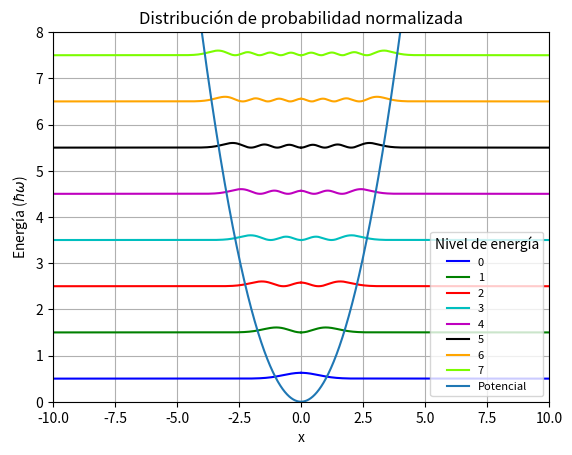

Generate this figure with matplotlib:
import numpy as np
import scipy.integrate as spint
import matplotlib.pyplot as plt


h_daga = 1  # constante de Planck reducida
m = 1  # masa de la partícula
k = 1  # constante elástica
w = (k / m) ** (1 / 2)  # frecuencia angular


def NivelEnergia(n):
    """
    Se calcula la energía del estado n.
    Entrada     n: int, nivel de energía
    Salida      E: float, valor numérico de la energía para ese estado
    """
    E = h_daga * w * (n + 1 / 2)
    return E


def Potencial(x):
    """
    Se define el potencial para el oscilador armónico cuántico.
    Entrada     x: posición en el eje
    Salida      V: valor del potencial evaluado en esa posición
    """
    V = (1 / 2) * k * x ** 2
    return V


def ODE(x, y, n):
    """
    Se definen las funciones que correspoden al lado derecho de cada ecuación
    del sistema de EDO de primer orden y[0]'=F0(x, y) y y[1]'=F1(x, y)
    Entradas    x: float, variable de posición sobre la que se desarrolla el sistema
                y: lista de floats, variables utilizadas para generar el sistema
                    y[0]: función de onda psi(x)
                    y[1]: derivada de la función de onda psi'(x)
                n: int, nivel de energía
    Salidas     dy: lista con los valores de las funciones y[0]' y y[1]' evaluadas en x
    """
    dy = (y[1], (2 * m / h_daga ** 2) * (Potencial(x) - NivelEnergia(n)) * y[0])
    return dy


colores = ['b-', 'g-', 'r-', 'c-', 'm-', 'k-', 'orange','lawngreen']  # Lista de colores, su único propósito es para graficación.
metodo = 'RK45'  # Indica el método por el cual se solucionaran las EDO.
n = [0, 1, 2, 3, 4, 5, 6, 7]  # Lista de niveles de energía a evaluar
x_lista_izq = np.linspace(-10, 0, 1000)  # Valores negativos de x a evaluar, se escoge un xMin lejano al potencial (tiende a -inf)
x_lista_der = np.linspace(10, 0, 1000)  # Valores positivos de x a evaluar, se escoge un xMax lejano al potencial (tiende a inf)


# El siguiente ciclo resuelve la ecuación de Schrodinger para todos los niveles de energía deseados. Primero encuentra la solución para
# x negativos y positivos por separado. Luego ambos resultados son elevados al cuadrado y normalizados para obtener la distribución de
# probabilidad. Ambos resultados son luego juntados en un solo gráfico.
for i in range(len(n)):
    color = colores[i]
    # Para resolver el sistema de ecuaciones diferenciales se requieren los valores iniciales de y[0] y y[1]:
        # Para y[0]: se considera que xMin y xMax tienden a -inf y inf, por lo que el valor de la función de onda es 0
        # Para y[1]: se considera que la derivada de la función de onda tiende a cero, por lo que se toma un valor de 0.1
    solucion = spint.solve_ivp(lambda x, y: ODE(x, y, n[i]), [-10, 0], [0, 0.1], t_eval=x_lista_izq, method=metodo)
    solucion2 = spint.solve_ivp(lambda x, y: ODE(x, y, n[i]), [10, 0], [0, 0.1], t_eval=x_lista_der, method=metodo)
    norma = np.linalg.norm(solucion.y[0] ** 2)
    solucionnormalizadaIzq = ((solucion.y[0] ** 2) / norma) + i + 0.5  # Se suma para lograr el n+1/2
    solucionnormalizadaDer = ((solucion2.y[0] ** 2) / norma) + i + 0.5  # Se suma para lograr el n+1/2
    plt.plot(x_lista_izq, solucionnormalizadaIzq, color)
    plt.plot(x_lista_der, solucionnormalizadaDer, color, label=(n[i]))


# Este bloque de código está hecho para obtener las herramientas necesarias para graficar la barrera de potencial.
xtotal = np.linspace(-5, 5, 2000)
puntosPotencial = []
for j in range(len(xtotal)):
    Potencial_X = Potencial(xtotal[j])
    puntosPotencial.append(Potencial_X)

# Se grafica el potencial sobre las soluciones para los distintos niveles de energía.
plt.plot(xtotal, puntosPotencial, label=('Potencial'))
plt.xlabel("x")
plt.ylabel("Energía ($\hbar\omega$)")
plt.grid(True, 'both')
plt.title("Distribución de probabilidad normalizada")
plt.legend(title="Nivel de energía", loc='lower right', fontsize=8)
plt.xlim(-10, 10)
plt.ylim(0, 8)
plt.show()
